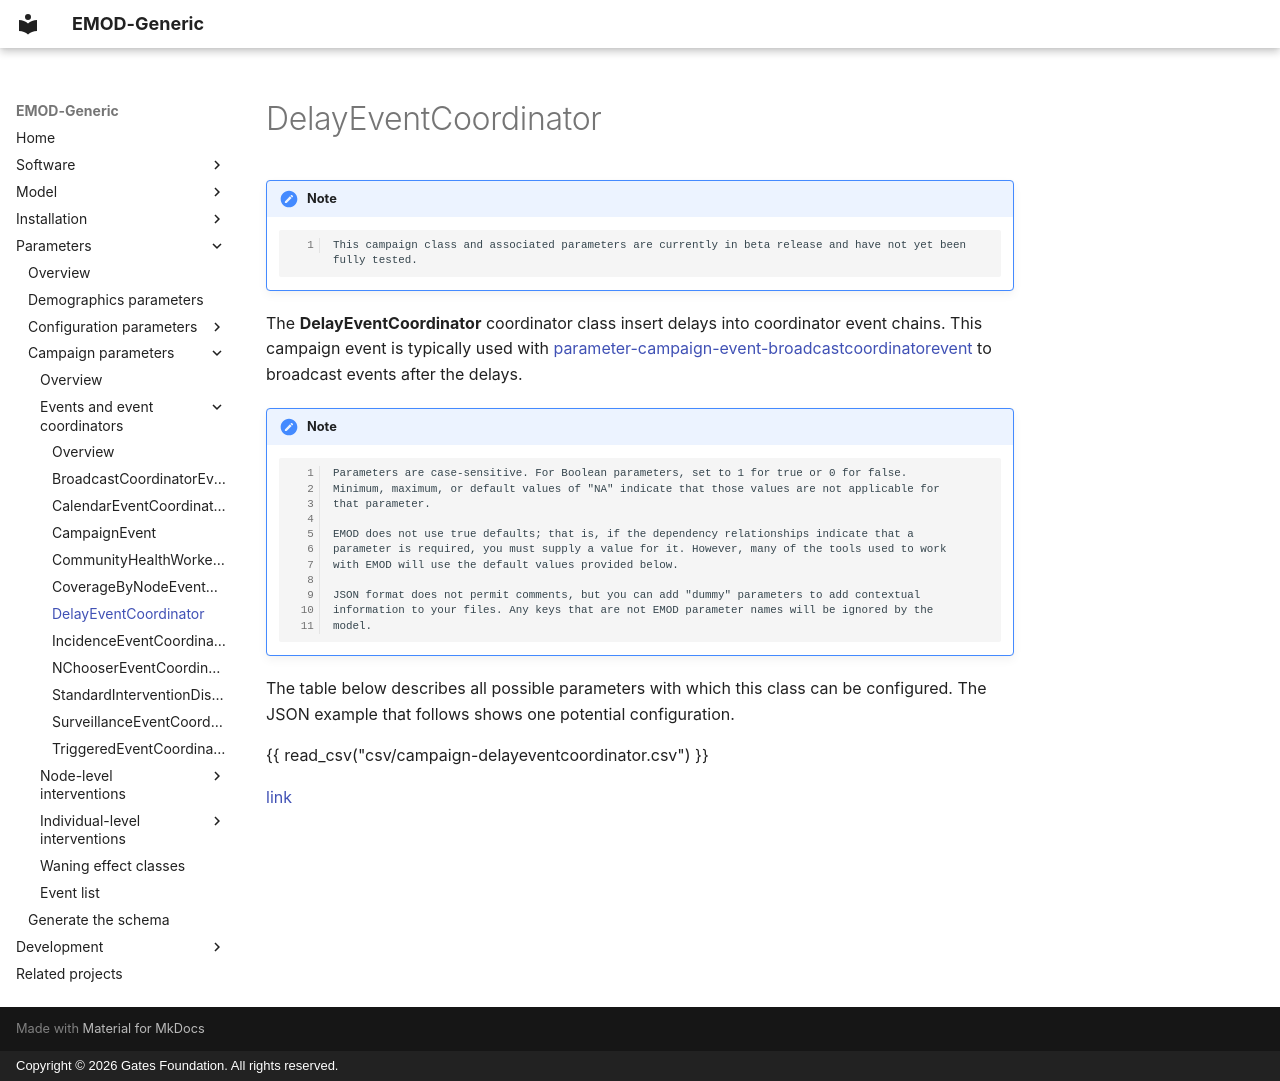

repository: EMOD-Hub/EMOD-Generic · page: md_parameter/parameter-campaign-event-delayeventcoordinator/index.html · generator: mkdocs · copyright: Copyright © 2026 Gates Foundation. All rights reserved.

# DelayEventCoordinator

!!! note

        This campaign class and associated parameters are currently in beta release and have not yet been fully tested.

The **DelayEventCoordinator** coordinator class insert delays into coordinator event chains. This campaign
event is typically used with [parameter-campaign-event-broadcastcoordinatorevent](parameter-campaign-event-broadcastcoordinatorevent.md) to broadcast events after the delays.

!!! note

        Parameters are case-sensitive. For Boolean parameters, set to 1 for true or 0 for false.
        Minimum, maximum, or default values of "NA" indicate that those values are not applicable for
        that parameter.

        EMOD does not use true defaults; that is, if the dependency relationships indicate that a 
        parameter is required, you must supply a value for it. However, many of the tools used to work 
        with EMOD will use the default values provided below.

        JSON format does not permit comments, but you can add "dummy" parameters to add contextual
        information to your files. Any keys that are not EMOD parameter names will be ignored by the
        model.

The table below describes all possible parameters with which this class can be configured. The JSON
example that follows shows one potential configuration.

{{ read_csv("csv/campaign-delayeventcoordinator.csv") }}

[link](../json/campaign-delayeventcoordinator.json)
